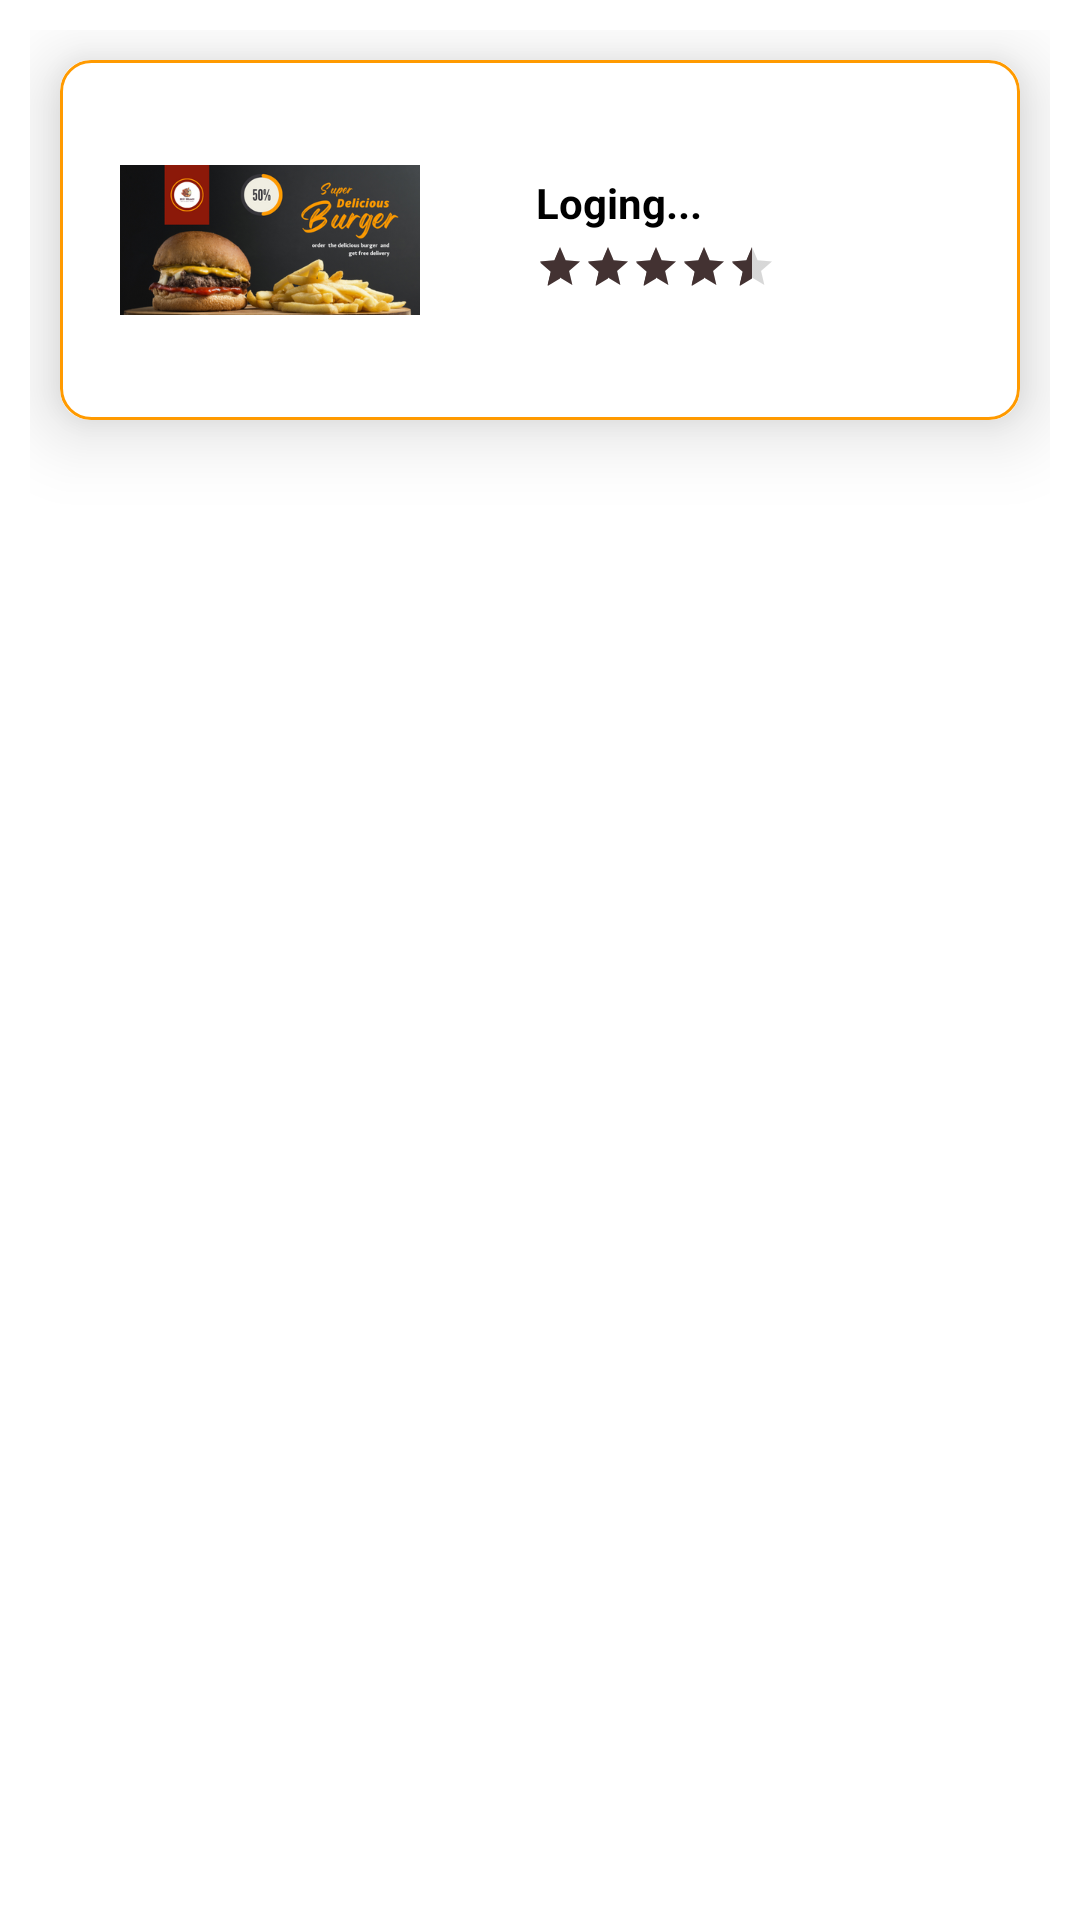

Layout XML and referenced resources for this Android screen:
<!-- AndroidManifest.xml: application theme Theme.FinalProject_Kotlin -->
<!-- res/layout/food_layout_home.xml -->
<?xml version="1.0" encoding="utf-8"?>
<androidx.constraintlayout.widget.ConstraintLayout xmlns:android="http://schemas.android.com/apk/res/android"
    xmlns:app="http://schemas.android.com/apk/res-auto"
    android:layout_width="match_parent"
    android:layout_height="wrap_content"
    android:padding="10dp">


    <androidx.cardview.widget.CardView
        android:id="@+id/cardView2"
        android:layout_width="0dp"
        android:layout_height="wrap_content"
        android:layout_marginStart="10dp"
        android:layout_marginTop="10dp"
        android:layout_marginEnd="10dp"
        app:cardCornerRadius="10dp"
        app:cardElevation="15dp"
        app:layout_constraintEnd_toEndOf="parent"
        app:layout_constraintStart_toStartOf="parent"
        app:layout_constraintTop_toTopOf="parent">

        <androidx.constraintlayout.widget.ConstraintLayout
            android:layout_width="match_parent"
            android:layout_height="match_parent"
            android:padding="10dp"
            android:background="@drawable/btn_details">

            <ImageView
                android:id="@+id/image_food"
                android:layout_width="100dp"
                android:layout_height="100dp"
                android:layout_marginStart="10dp"
                android:src="@drawable/image_descount"
                app:layout_constraintBottom_toBottomOf="parent"
                app:layout_constraintStart_toStartOf="parent"
                app:layout_constraintTop_toTopOf="parent" />

            <TextView
                android:id="@+id/name_food"
                android:layout_width="wrap_content"
                android:layout_height="wrap_content"
                android:layout_marginTop="28dp"
                android:text="Loging..."
                android:textColor="@color/black"
                android:textStyle="bold"
                app:layout_constraintEnd_toEndOf="parent"
                app:layout_constraintHorizontal_bias="0.287"
                app:layout_constraintStart_toEndOf="@+id/image_food"
                app:layout_constraintTop_toTopOf="parent" />

            <RatingBar
                android:id="@+id/rate_food"
                style="@style/Widget.AppCompat.RatingBar.Small"
                android:layout_width="wrap_content"
                android:layout_height="wrap_content"
                android:layout_marginTop="4dp"
                android:numStars="5"
                android:progressTint="@color/brown"
                android:rating="4.5"
                android:secondaryProgressTint="@color/brown"
                app:layout_constraintStart_toStartOf="@+id/name_food"
                app:layout_constraintTop_toBottomOf="@+id/name_food" />

            <ImageView
                android:id="@+id/food_details"
                android:layout_width="30dp"
                android:layout_height="30dp"
                android:layout_marginEnd="10dp"
                app:layout_constraintBottom_toBottomOf="parent"
                app:layout_constraintEnd_toEndOf="parent"
                app:layout_constraintTop_toTopOf="parent"
                app:srcCompat="@drawable/baseline_navigate_next_24" />
        </androidx.constraintlayout.widget.ConstraintLayout>
    </androidx.cardview.widget.CardView>

</androidx.constraintlayout.widget.ConstraintLayout>
<!-- resources referenced by this layout -->
<resources>
  <color name="black">#FF000000</color>
  <color name="brown">#433232</color>
  <!-- drawable btn_details (drawable) -->
  <?xml version="1.0" encoding="utf-8"?>
  <shape xmlns:android="http://schemas.android.com/apk/res/android"
      android:shape="rectangle">
  
      <size
          android:height="50dp"
          android:width="100dp"/>
      <solid
          android:color="@color/white"/>
      <corners
          android:radius="10dp"/>
      <stroke
          android:color="@color/yellow"
          android:width="1dp"/>
  
  </shape>
  <!-- drawable image_descount: png bitmap (drawable, 123461 bytes) -->
  <style name="Theme.FinalProject_Kotlin" parent="Theme.MaterialComponents.DayNight.NoActionBar">
          
          <item name="colorPrimary">@color/yellow</item>
          <item name="colorPrimaryDark">@color/white</item>
          <item name="colorAccent">@color/brown</item>
          
      </style>
  <color name="white">#FFFFFFFF</color>
  <color name="yellow">#FF9A00</color>
</resources>
